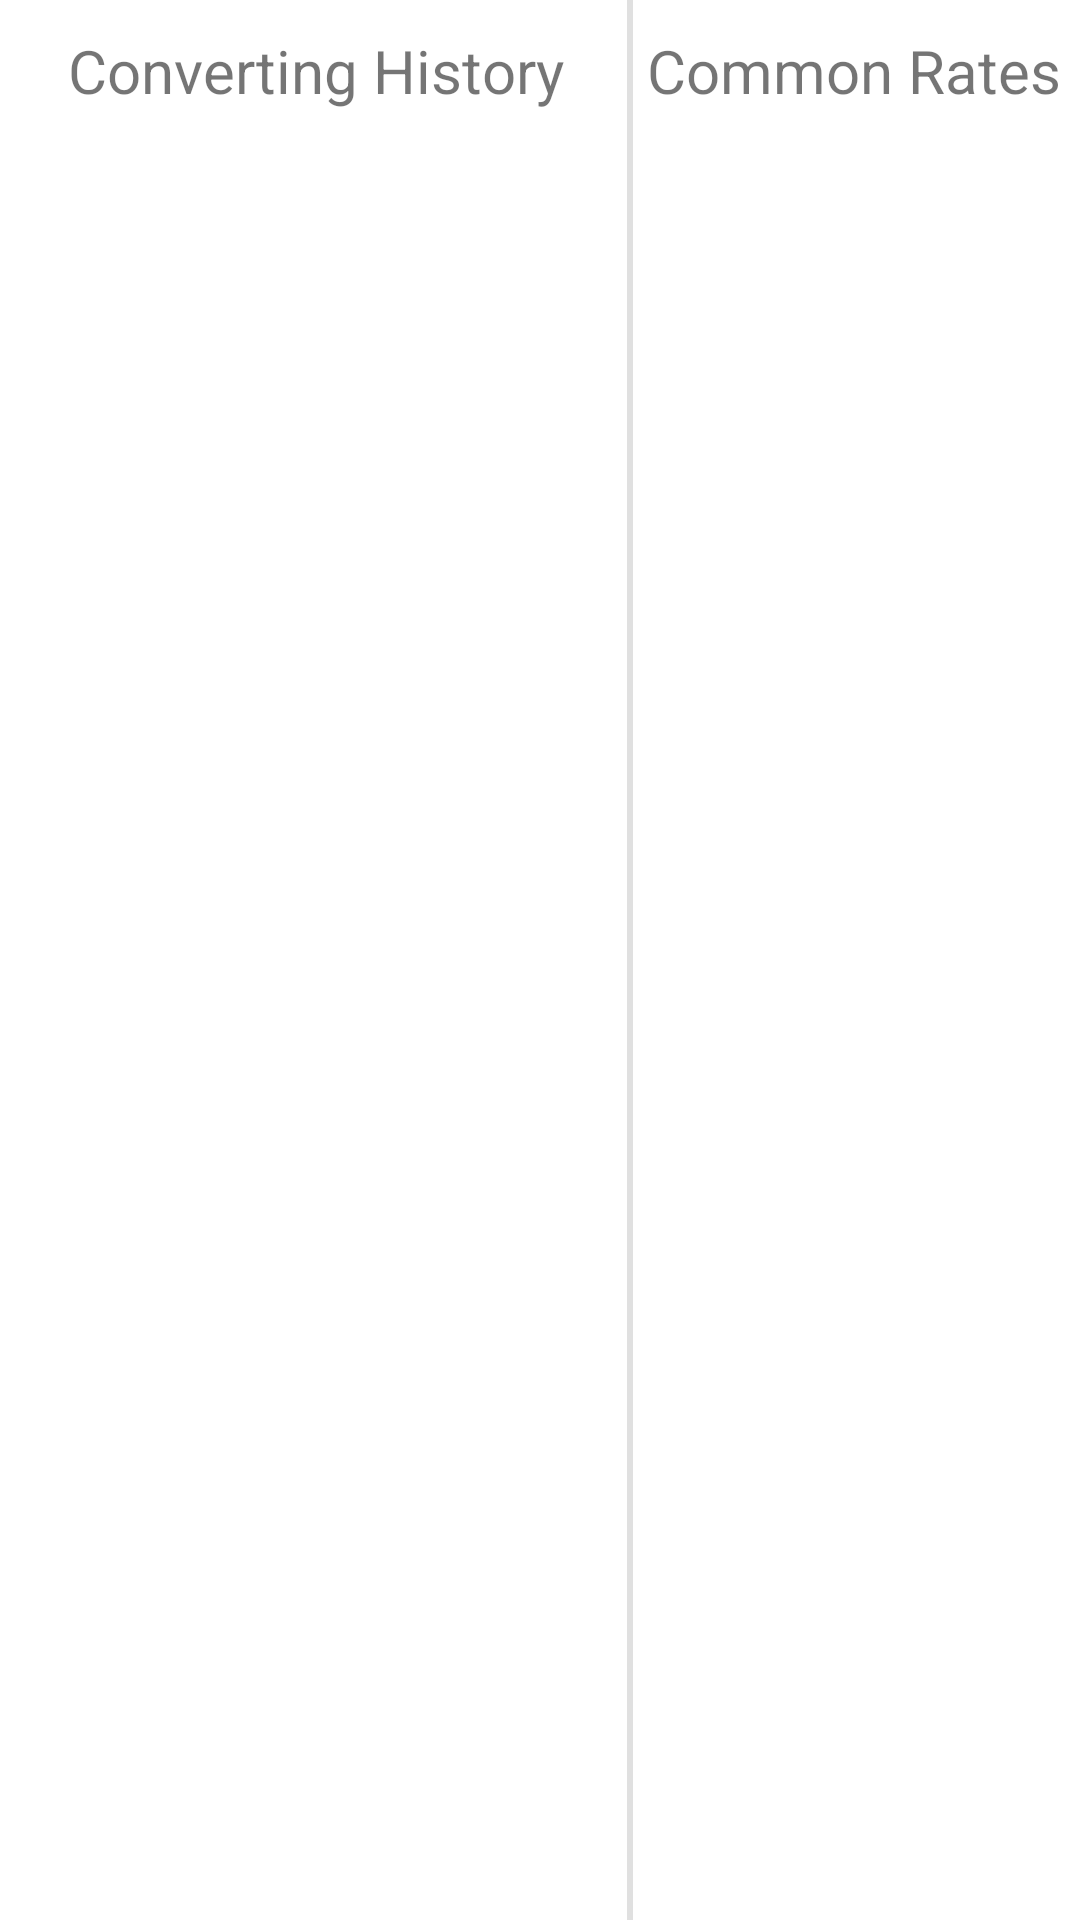

Write the Android layout XML for this screen, with the resource values it uses.
<!-- AndroidManifest.xml: application theme Theme.CurrencyTask -->
<!-- res/layout/activity_details.xml -->
<?xml version="1.0" encoding="utf-8"?>
<androidx.constraintlayout.widget.ConstraintLayout xmlns:android="http://schemas.android.com/apk/res/android"
    xmlns:app="http://schemas.android.com/apk/res-auto"
    xmlns:tools="http://schemas.android.com/tools"
    android:id="@+id/mainLayout"
    android:layout_width="match_parent"
    android:layout_height="match_parent"
    android:fillViewport="true"
    android:fitsSystemWindows="true"
    tools:context=".MainActivity">

    <com.google.android.material.divider.MaterialDivider
        android:id="@+id/divider"
        android:layout_width="2dp"
        android:layout_height="match_parent"
        android:layout_marginStart="60dp"
        app:layout_constraintBottom_toBottomOf="parent"
        app:layout_constraintEnd_toEndOf="parent"
        app:layout_constraintStart_toStartOf="parent"
        app:layout_constraintTop_toTopOf="parent" />

    <TextView
        android:id="@+id/tv_history_title"
        android:layout_width="wrap_content"
        android:layout_height="wrap_content"
        android:layout_marginTop="10dp"
        android:text="Converting History"

        android:textColor="@color/primaryRed"
        android:textSize="20dp"
        app:layout_constraintEnd_toEndOf="@id/divider"
        app:layout_constraintStart_toStartOf="parent"
        app:layout_constraintTop_toTopOf="parent" />

    <TextView
        android:id="@+id/tv_common_title"
        android:layout_width="wrap_content"
        android:layout_height="wrap_content"
        android:layout_marginTop="10dp"
        android:text="Common Rates"


        android:textColor="@color/primaryRed"
        android:textSize="20dp"
        app:layout_constraintEnd_toEndOf="parent"
        app:layout_constraintStart_toStartOf="@id/divider"
        app:layout_constraintTop_toTopOf="parent" />


    <androidx.recyclerview.widget.RecyclerView
        android:id="@+id/rv_convrting_history"
        android:layout_width="0dp"
        android:layout_height="0dp"
        android:layout_marginStart="5dp"
        tools:listitem="@layout/item_convert_history"
        app:layout_constraintBottom_toBottomOf="parent"
        app:layout_constraintEnd_toEndOf="@id/divider"
        app:layout_constraintStart_toStartOf="parent"
        app:layout_constraintTop_toBottomOf="@id/tv_history_title" />

    <androidx.recyclerview.widget.RecyclerView
        android:id="@+id/rv_common_currencies"
        android:layout_width="0dp"
        android:layout_height="0dp"
        android:layout_marginStart="5dp"
        app:layout_constraintBottom_toBottomOf="parent"
        app:layout_constraintEnd_toEndOf="parent"
        app:layout_constraintStart_toEndOf="@id/divider"
        app:layout_constraintTop_toBottomOf="@id/tv_common_title" />

</androidx.constraintlayout.widget.ConstraintLayout>
<!-- res/layout/item_convert_history.xml (included above) -->
<?xml version="1.0" encoding="utf-8"?>
    <androidx.cardview.widget.CardView
        android:layout_width="match_parent"
        xmlns:app="http://schemas.android.com/apk/res-auto"
        xmlns:android="http://schemas.android.com/apk/res/android"
        android:layout_height="wrap_content"
    app:cardBackgroundColor="@color/white"
    app:cardElevation="3dp"
    app:cardUseCompatPadding="true"
    android:layout_marginTop="5dp"
    android:layout_marginHorizontal="5dp">

        <androidx.constraintlayout.widget.ConstraintLayout
            android:layout_width="match_parent"
            android:layout_height="match_parent">
            <TextView
                android:textColor="@color/black"
                android:id="@+id/tv_amount"
                android:layout_width="wrap_content"
                android:layout_height="40dp"
                android:text="100 EGP"
                android:textSize="10dp"
                android:layout_marginStart="15dp"
                android:gravity="center_vertical"
                app:layout_constraintStart_toStartOf="parent"
                app:layout_constraintTop_toTopOf="parent"
                app:layout_constraintBottom_toBottomOf="parent"

                />

            <ImageView
                android:layout_width="0dp"
                android:layout_height="20dp"
                android:scaleType="fitCenter"
                app:layout_constraintStart_toEndOf="@id/tv_amount"
                android:src="@drawable/arrow"

                app:layout_constraintTop_toTopOf="parent"
                app:layout_constraintBottom_toBottomOf="parent"
                app:layout_constraintEnd_toStartOf="@id/tv_result"/>

            <TextView
                android:textColor="@color/black"
                android:id="@+id/tv_result"
                android:layout_width="wrap_content"
                android:layout_height="40dp"
                android:text="100 EGP"
                android:textSize="10dp"

                android:layout_marginEnd="15dp"

                android:gravity="center_vertical"
                app:layout_constraintEnd_toEndOf="parent"
                app:layout_constraintTop_toTopOf="parent"
                app:layout_constraintBottom_toBottomOf="parent"

                />

            <TextView
                android:id="@+id/tvDate"
                android:textColor="@color/purple_700"
                android:text="4 4 1996"
                android:textSize="10dp"
                android:layout_width="0dp"
                android:layout_height="wrap_content"
                app:layout_constraintEnd_toEndOf="parent"
                android:gravity="center"
                app:layout_constraintStart_toStartOf="parent"
                app:layout_constraintBottom_toBottomOf="parent"
                app:layout_constraintTop_toBottomOf="@id/tv_result"
                android:layout_marginBottom="5dp"
                />

        </androidx.constraintlayout.widget.ConstraintLayout>
    </androidx.cardview.widget.CardView>
<!-- resources referenced by this layout -->
<resources>
  <color name="black">#000000</color>
  <color name="purple_700">#FF3700B3</color>
  <color name="white">#FFFFFF</color>
  <style name="Theme.CurrencyTask" parent="Theme.MaterialComponents.DayNight.DarkActionBar">
          
          <item name="colorPrimary">@color/purple_500</item>
          <item name="colorPrimaryVariant">@color/purple_700</item>
          <item name="colorOnPrimary">@color/white</item>
          
          <item name="colorSecondary">@color/teal_200</item>
          <item name="colorSecondaryVariant">@color/teal_700</item>
          <item name="colorOnSecondary">@color/black</item>
          
          <item name="android:statusBarColor" tools:targetApi="l">?attr/colorPrimaryVariant</item>
          
      </style>
  <color name="purple_500">#FF6200EE</color>
  <color name="teal_200">#FF03DAC5</color>
  <color name="teal_700">#FF018786</color>
</resources>
